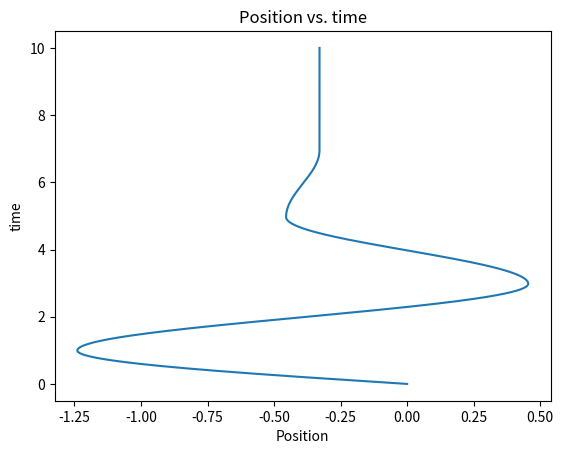

Recreate this plot in Python.
# -*- coding: utf-8 -*-
"""
Created on Mon Oct 28 10:02:22 2019

[redacted]
"""

import numpy as np
import matplotlib.pyplot as plt


def rkfunc(x_int, v_int, h, P):
    k = 5
    m = 1
    g = -9.8
    mu = 0.1
    x_array = []
    v_array = []
    #create initial steps
    xnew = x_int
    vnew = v_int
    time = np.arange(0,10, 0.0001)
    for t in time:
        #calculate half steps
        N = -(m*g)
        vmag1 = abs(vnew)
        f_static1 = -mu*N
        f_kin1 = -mu*N*(vnew/vmag1)
        f_rest = -k*(h/2)*(xnew**(P-1))
        v_half = vnew + ((f_static1 + f_kin1) + f_rest)/m
        x_half = xnew + vnew*(h/2)
        #update x and v values
        vmag2 = abs(v_half)
        f_static2 = -mu*N
        f_kin2 = -mu*N*(v_half/vmag2)
        f_rest2 = -k*(h/2)*(x_half**(P-1))
        vnew = vnew + ((f_static2 + f_kin2)*(h/2) + f_rest2)/m
        xnew = xnew + h*(v_half)
        #append to arrays
        v_array.append(vnew)
        x_array.append(xnew)
        if vnew == 0:
            if f_rest > f_static:
                continue
            else:
                break
    return v_array, x_array, time


test1, test11, test111 = rkfunc(0, 0.001, 0.0001, 2)
plt.plot(test11, test111)
plt.title('Position vs. time')
plt.xlabel('Position')
plt.ylabel('time')
plt.show()

